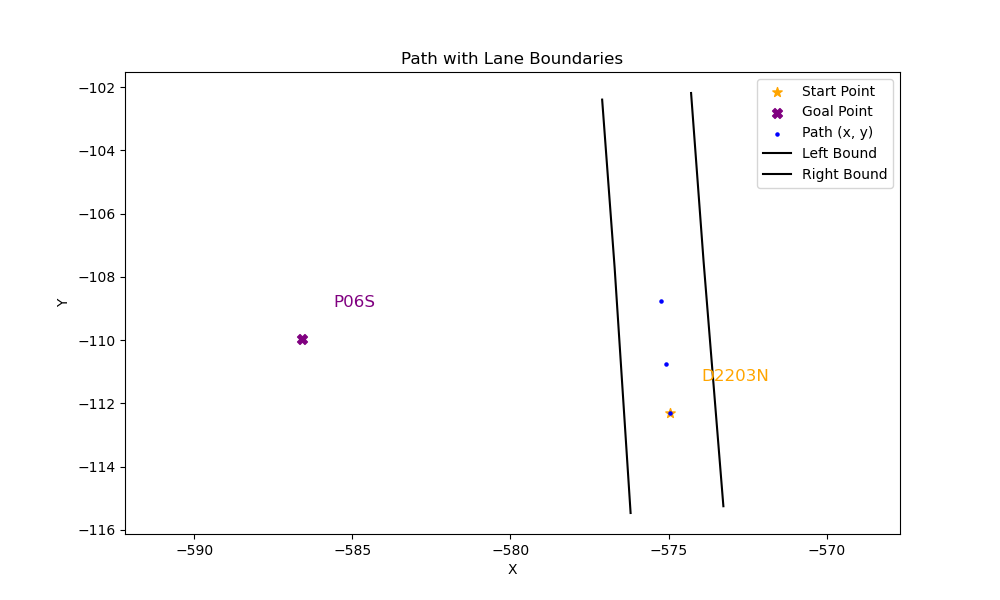

The file beside this chart, header and first rows:
x, y, yaw, left_x, left_y, right_x, right_y
-575.3, -108.8, -1.491, -574.3, -102.2, -577.1, -102.4
-575.1, -110.8, -1.483, -573.9, -107.5, -576.7, -107.7
-575, -112.3, -1.483, -573.3, -115.3, -576.2, -115.5
